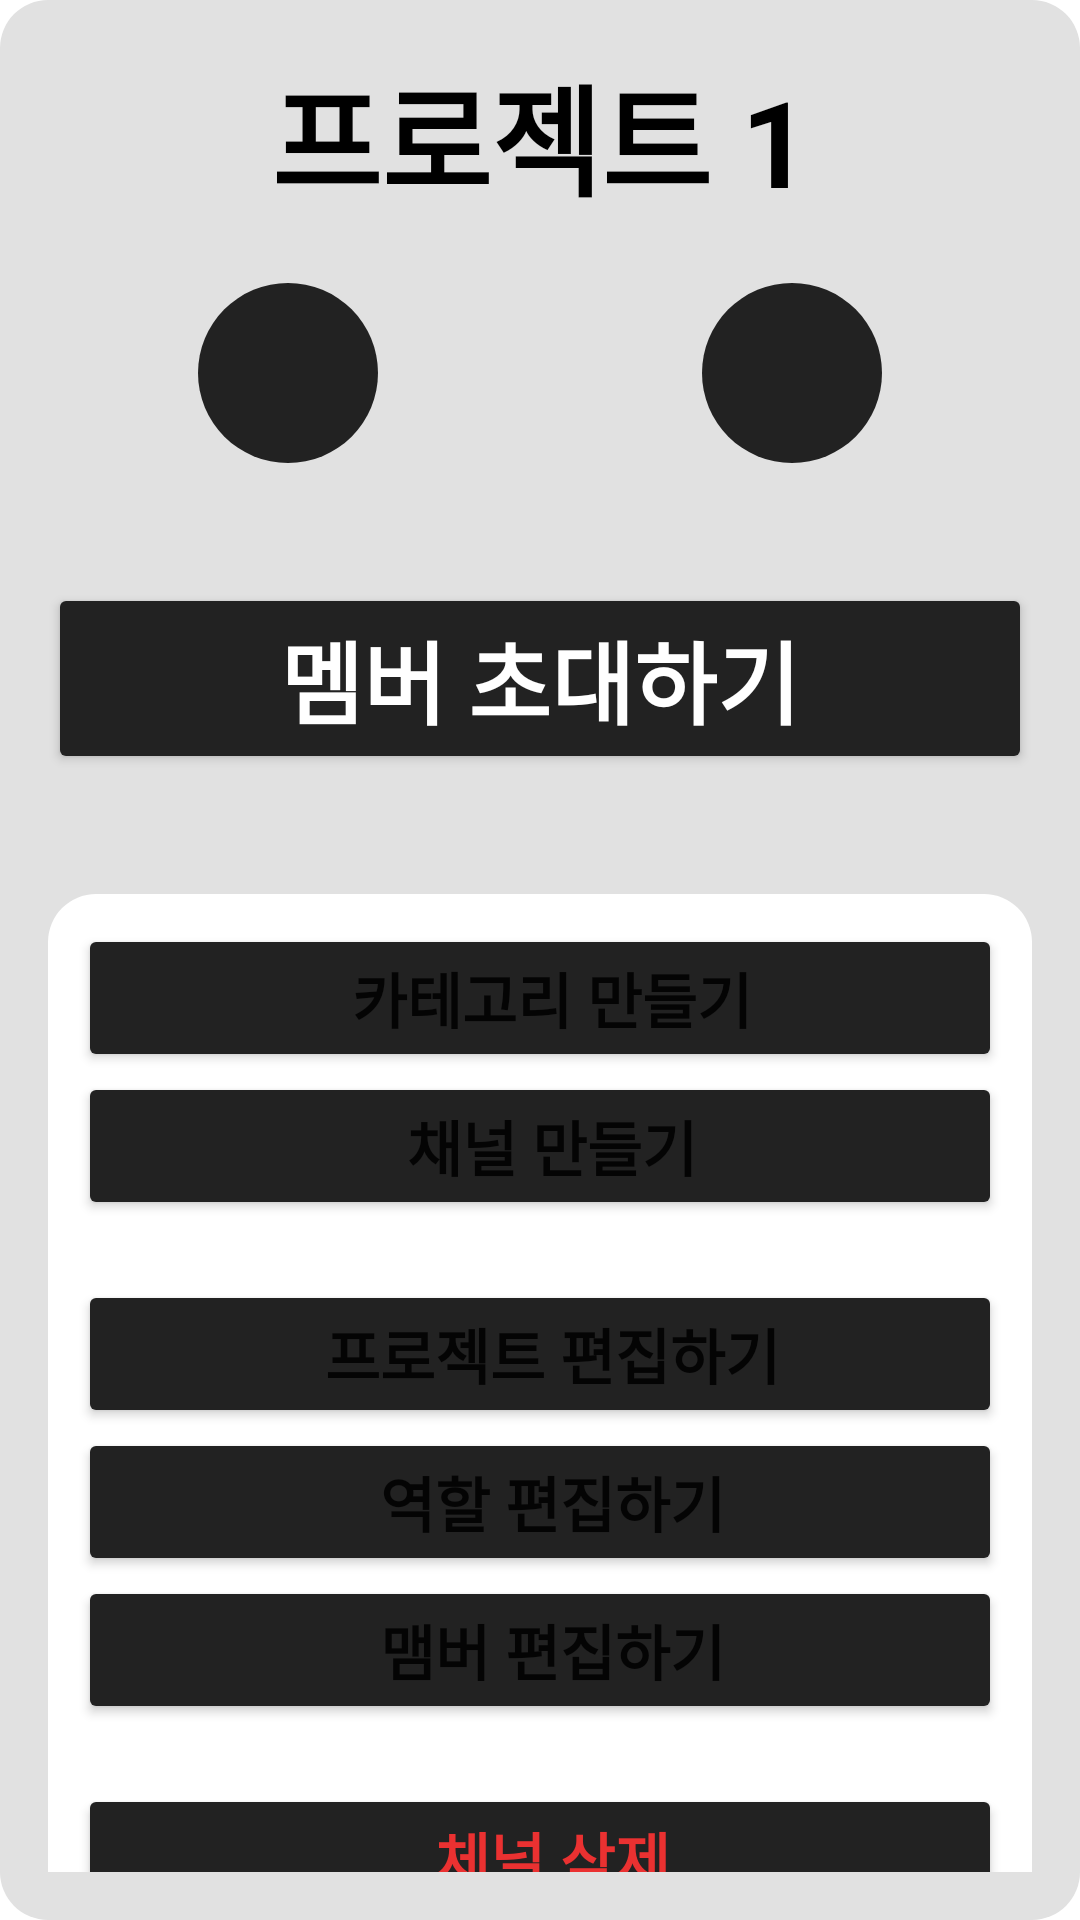

Write the Android layout XML for this screen, with the resource values it uses.
<!-- AndroidManifest.xml: application theme Theme.TeamnovaPersonalProjectProjecting -->
<!-- res/layout/dialogfragment_project_setting.xml -->
<?xml version="1.0" encoding="utf-8"?>
<FrameLayout
    xmlns:android="http://schemas.android.com/apk/res/android"
    xmlns:app="http://schemas.android.com/apk/res-auto"
    android:layout_width="match_parent"
    android:layout_height="match_parent"
    android:padding="16dp"
    android:scrollbars="none"
    android:background="@drawable/dialog_background">
<ScrollView
    android:layout_width="match_parent"
    android:layout_height="match_parent"
    android:scrollbars="none">
    <androidx.constraintlayout.widget.ConstraintLayout
        android:layout_width="match_parent"
        android:layout_height="match_parent"
        android:orientation="vertical">

        <TextView
            android:id="@+id/dialog_title"
            android:layout_width="match_parent"
            android:layout_height="wrap_content"
            android:text="프로젝트 1"
            android:textColor="@color/black"
            android:textAlignment="center"
            android:textSize="40sp"
            android:textStyle="bold"
            android:gravity="center"
            app:layout_constraintTop_toTopOf="parent"
            />

        <LinearLayout
            android:id="@+id/button_layout"
            android:layout_width="match_parent"
            android:layout_height="wrap_content"
            android:layout_marginTop="20dp"
            android:orientation="horizontal"
            app:layout_constraintTop_toBottomOf="@id/dialog_title"
            >
            <ImageButton
                android:layout_width="60dp"
                android:layout_height="60dp"
                android:layout_marginHorizontal="50dp"
                android:src="@drawable/ic_setting"
                app:tint="@color/default_app_color_bl3"
                android:scaleType="fitCenter"
                android:background="@drawable/round_background_padding1"
                android:backgroundTint="@color/default_app_color_d1"/>
            <View
                android:layout_width="0dp"
                android:layout_height="match_parent"
                android:layout_weight="1"/>
            <ImageButton
                android:layout_width="60dp"
                android:layout_height="60dp"
                android:src="@drawable/ic_alarm"
                app:tint="@color/default_app_color_bl3"
                android:layout_marginHorizontal="50dp"
                android:scaleType="fitCenter"
                android:background="@drawable/round_background_padding1"
                android:backgroundTint="@color/default_app_color_d1"/>
        </LinearLayout>

        <Button
            android:id="@+id/member_invite_button"
            android:layout_width="match_parent"
            android:layout_height="wrap_content"
            android:layout_marginTop="40dp"
            android:padding="10dp"
            android:text="멤버 초대하기"
            android:textSize="30sp"
            android:textColor="@color/white"
            android:textAlignment="center"
            android:textStyle="bold"
            android:backgroundTint="@color/default_app_color_d1"
            app:layout_constraintTop_toBottomOf="@id/button_layout"
            />

        
        <LinearLayout
            android:layout_width="match_parent"
            android:layout_height="wrap_content"
            android:layout_marginTop="40dp"
            android:padding="10dp"
            android:background="@drawable/dialog_background"
            android:backgroundTint="@color/white"
            android:orientation="vertical"
            app:layout_constraintTop_toBottomOf="@id/member_invite_button"
            >

            <Button
                android:id="@+id/create_category_button"
                android:layout_width="match_parent"
                android:layout_height="wrap_content"
                android:text="카테고리 만들기"
                android:textSize="20sp"
                android:textStyle="bold"
                android:paddingLeft="20dp"
                android:backgroundTint="@color/default_app_color_d1"
                />

            <Button
                android:id="@+id/create_channel_button"
                android:layout_width="match_parent"
                android:layout_height="wrap_content"
                android:text="채널 만들기"
                android:textSize="20sp"
                android:textStyle="bold"
                android:paddingLeft="20dp"
                android:backgroundTint="@color/default_app_color_d1"
                />

            <Button
                android:id="@+id/edit_project_button"
                android:layout_width="match_parent"
                android:layout_height="wrap_content"
                android:text="프로젝트 편집하기"
                android:textSize="20sp"
                android:textStyle="bold"
                android:paddingLeft="20dp"
                android:layout_marginTop="20dp"
                android:backgroundTint="@color/default_app_color_d1"
                />
            <Button
                android:id="@+id/edit_role_button"
                android:layout_width="match_parent"
                android:layout_height="wrap_content"
                android:text="역할 편집하기"
                android:textSize="20sp"
                android:textStyle="bold"
                android:paddingLeft="20dp"
                android:backgroundTint="@color/default_app_color_d1"
                />
            <Button
                android:id="@+id/edit_member_button"
                android:layout_width="match_parent"
                android:layout_height="wrap_content"
                android:text="맴버 편집하기"
                android:textSize="20sp"
                android:textStyle="bold"
                android:paddingLeft="20dp"
                android:backgroundTint="@color/default_app_color_d1"
                />

            <Button
                android:id="@+id/deleteProjectButton"
                android:layout_width="match_parent"
                android:layout_height="wrap_content"
                android:text="체널 삭제"
                android:textColor="@color/red"
                android:textSize="20sp"
                android:textStyle="bold"
                android:paddingLeft="20dp"
                android:layout_marginTop="20dp"
                android:backgroundTint="@color/default_app_color_d1"
                />

        </LinearLayout>
    </androidx.constraintlayout.widget.ConstraintLayout>

</ScrollView>
</FrameLayout>
<!-- resources referenced by this layout -->
<resources>
  <color name="black">#FF000000</color>
  <color name="default_app_color_bl3">#B0B2B6</color>
  <color name="default_app_color_d1">#222222</color>
  <color name="red">#EA3131</color>
  <color name="white">#FFFFFFFF</color>
  <!-- drawable dialog_background (drawable) -->
  <?xml version="1.0" encoding="utf-8"?>
  <shape xmlns:android="http://schemas.android.com/apk/res/android">
      <solid android:color="@color/default_app_color" />
      <corners android:radius="16dp" />
      <padding android:left="16dp" android:right="16dp" android:top="16dp" android:bottom="16dp" />
  </shape>
  <!-- drawable round_background_padding1 (drawable) -->
  <?xml version="1.0" encoding="utf-8"?>
  <shape xmlns:android="http://schemas.android.com/apk/res/android">
      <solid android:color="@color/white"/>
      <size android:width="24dp" android:height="24dp"/>
      <corners android:radius="124dp"/>
      <padding android:left="12dp" android:top="12dp" android:right="12dp" android:bottom="12dp"/>
  </shape>
  <style name="Theme.TeamnovaPersonalProjectProjecting" parent="Theme.MaterialComponents.DayNight.NoActionBar">
          
          <item name="colorPrimary">@color/default_app_color_bl1</item>
          <item name="colorPrimaryVariant">@color/default_app_color_d1</item>
          <item name="colorOnPrimary">@color/white</item>
          
          <item name="colorSecondary">@color/teal_200</item>
          <item name="colorSecondaryVariant">@color/teal_700</item>
          <item name="colorOnSecondary">@color/black</item>
          
          <item name="android:statusBarColor">?attr/colorPrimaryVariant</item>
          
      </style>
  <color name="default_app_color">#E1E1E1</color>
  <color name="default_app_color_bl1">#8A8A8A</color>
  <color name="teal_200">#FF03DAC5</color>
  <color name="teal_700">#FF018786</color>
</resources>
